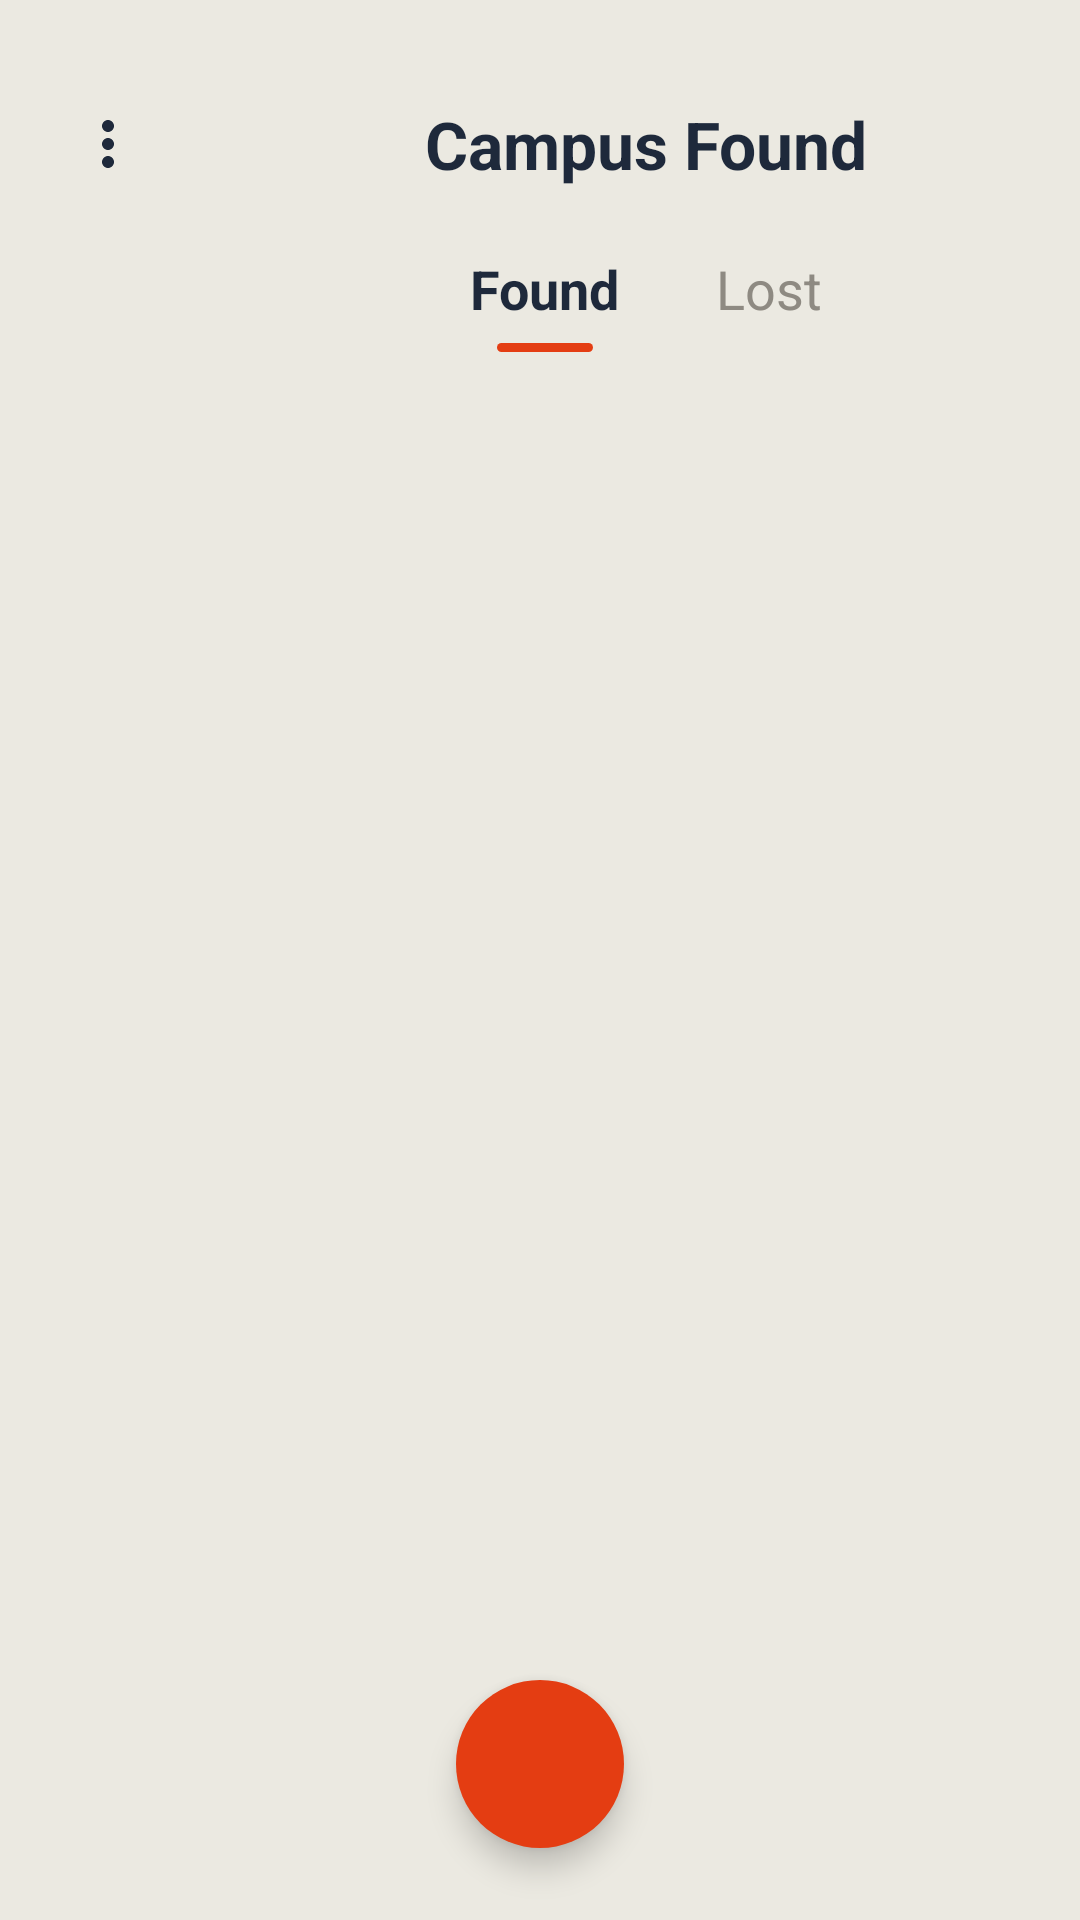

This screen was rendered from an Android layout file. Write that file and the resources it references.
<!-- AndroidManifest.xml: application theme Theme.LostAndFound -->
<!-- res/layout/activity_found.xml -->
<?xml version="1.0" encoding="utf-8"?>
<FrameLayout xmlns:android="http://schemas.android.com/apk/res/android"
    xmlns:app="http://schemas.android.com/apk/res-auto"
    android:layout_width="match_parent"
    android:layout_height="match_parent"
    android:background="#EBE9E1">

    <LinearLayout
        android:layout_width="431dp"
        android:layout_height="749dp"
        android:orientation="vertical"
        android:padding="16dp">

        <RelativeLayout
            android:layout_width="match_parent"
            android:layout_height="wrap_content"
            android:layout_marginTop="12dp"
            android:layout_marginBottom="16dp">

            <ImageButton
                android:id="@+id/btnMenu"
                android:layout_width="40dp"
                android:layout_height="40dp"
                android:layout_alignParentStart="true"
                android:layout_centerVertical="true"
                android:background="?attr/selectableItemBackgroundBorderless"
                android:contentDescription="Menu"
                android:src="@drawable/ic_more_vert"
                app:tint="#1E293B" />

            <TextView
                android:id="@+id/tvFoundTitle"
                android:layout_width="wrap_content"
                android:layout_height="wrap_content"
                android:layout_centerInParent="true"
                android:text="Campus Found"
                android:textColor="#1E293B"
                android:textSize="22sp"
                android:textStyle="bold" />

            <ImageButton
                android:id="@+id/btnSearch"
                android:layout_width="40dp"
                android:layout_height="40dp"
                android:layout_alignParentEnd="true"
                android:layout_centerVertical="true"
                android:background="?attr/selectableItemBackgroundBorderless"
                android:contentDescription="Search"
                android:src="@drawable/ic_search"
                app:tint="#1E293B" />

        </RelativeLayout>

        <LinearLayout
            android:layout_width="match_parent"
            android:layout_height="wrap_content"
            android:layout_marginBottom="16dp"
            android:gravity="center"
            android:orientation="horizontal">

            <LinearLayout
                android:id="@+id/tabFound"
                android:layout_width="wrap_content"
                android:layout_height="wrap_content"
                android:clickable="true"
                android:focusable="true"
                android:gravity="center_horizontal"
                android:orientation="vertical"
                android:paddingStart="16dp"
                android:paddingEnd="16dp">

                <TextView
                    android:id="@+id/tvTabFound"
                    android:layout_width="wrap_content"
                    android:layout_height="wrap_content"
                    android:text="Found"
                    android:textColor="#1E293B"
                    android:textSize="18sp"
                    android:textStyle="bold" />

                <View
                    android:id="@+id/indicatorFound"
                    android:layout_width="32dp"
                    android:layout_height="3dp"
                    android:layout_marginTop="6dp"
                    android:background="@drawable/bg_tab_indicator"
                    android:visibility="visible" />

            </LinearLayout>

            <LinearLayout
                android:id="@+id/tabLost"
                android:layout_width="wrap_content"
                android:layout_height="wrap_content"
                android:clickable="true"
                android:focusable="true"
                android:gravity="center_horizontal"
                android:orientation="vertical"
                android:paddingStart="16dp"
                android:paddingEnd="16dp">

                <TextView
                    android:id="@+id/tvTabLost"
                    android:layout_width="wrap_content"
                    android:layout_height="wrap_content"
                    android:text="Lost"
                    android:textColor="#8E8A82"
                    android:textSize="18sp" />

                <View
                    android:id="@+id/indicatorLost"
                    android:layout_width="32dp"
                    android:layout_height="3dp"
                    android:layout_marginTop="6dp"
                    android:background="@drawable/bg_tab_indicator"
                    android:visibility="invisible" />

            </LinearLayout>

        </LinearLayout>

        <ListView
            android:id="@+id/lvFoundItems"
            android:layout_width="match_parent"
            android:layout_height="0dp"
            android:layout_weight="1"
            android:clipToPadding="false"
            android:divider="@android:color/transparent"
            android:dividerHeight="14dp"
            android:nestedScrollingEnabled="true"
            android:overScrollMode="always"
            android:paddingBottom="80dp"
            android:scrollbars="vertical" />

        <TextView
            android:id="@+id/tvEmptyFound"
            android:layout_width="match_parent"
            android:layout_height="0dp"
            android:layout_weight="1"
            android:gravity="center"
            android:lineSpacingMultiplier="1.4"
            android:text="No found items posted yet.\nHelp someone by reporting what you found!"
            android:textColor="#8E8A82"
            android:textSize="16sp"
            android:visibility="gone" />

    </LinearLayout>

    <ImageButton
        android:id="@+id/btnAddFound"
        android:layout_width="56dp"
        android:layout_height="56dp"
        android:layout_gravity="bottom|center_horizontal"
        android:layout_marginBottom="24dp"
        android:background="@drawable/bg_circle_button"
        android:src="@drawable/ic_add"
        android:elevation="6dp"
        android:contentDescription="Add Found Item" />

</FrameLayout>
<!-- resources referenced by this layout -->
<resources>
  <!-- drawable bg_circle_button (drawable) -->
  <?xml version="1.0" encoding="utf-8"?>
  <shape xmlns:android="http://schemas.android.com/apk/res/android"
      android:shape="oval">
      <solid android:color="#E43D12" />
  </shape>
  <!-- drawable bg_tab_indicator (drawable) -->
  <?xml version="1.0" encoding="utf-8"?>
  <shape xmlns:android="http://schemas.android.com/apk/res/android"
      android:shape="rectangle">
      <corners android:radius="2dp" />
      <solid android:color="#E43D12" />
  </shape>
  <!-- drawable ic_more_vert (drawable) -->
  <vector xmlns:android="http://schemas.android.com/apk/res/android"
      android:width="24dp"
      android:height="24dp"
      android:viewportWidth="24"
      android:viewportHeight="24">
    <path
        android:fillColor="#FF1E293B"
        android:pathData="M12,8c1.1,0 2,-0.9 2,-2s-0.9,-2 -2,-2 -2,0.9 -2,2 0.9,2 2,2zM12,10c-1.1,0 -2,0.9 -2,2s0.9,2 2,2 2,-0.9 2,-2 -0.9,-2 -2,-2zM12,16c-1.1,0 -2,0.9 -2,2s0.9,2 2,2 2,-0.9 2,-2 -0.9,-2 -2,-2z"/>
  </vector>
  <!-- drawable ic_search (drawable) -->
  <vector xmlns:android="http://schemas.android.com/apk/res/android"
      android:width="24dp"
      android:height="24dp"
      android:viewportWidth="24"
      android:viewportHeight="24">
    <path
        android:fillColor="#FF1E293B"
        android:pathData="M15.5,14h-0.79l-0.28,-0.27C15.41,12.59 16,11.11 16,9.5 16,5.91 13.09,3 9.5,3S3,5.91 3,9.5 5.91,16 9.5,16c1.61,0 3.09,-0.59 4.23,-1.57l0.27,0.28v0.79l5,4.99L20.49,19l-4.99,-5zm-6,0C7.01,14 5,11.99 5,9.5S7.01,5 9.5,5 14,7.01 14,9.5 11.99,14 9.5,14z"/>
  </vector>
  <style name="Theme.LostAndFound" parent="Base.Theme.LostAndFound" />
  <style name="Base.Theme.LostAndFound" parent="Theme.Material3.DayNight.NoActionBar" />
</resources>
